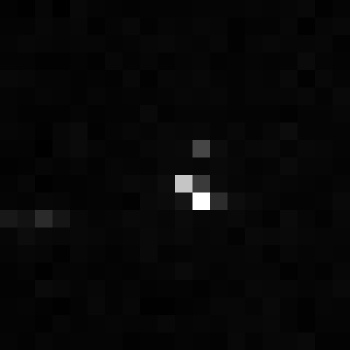

The data file committed next to this chart (first rows):
, xmin, ymin, lat, lon, area, perimeter, max_nanowatts, min_nanowatts, moonlight_illumination, clear_sky_confidence, mean_nanowatts
0, 1103, 3402, -6.709, -6.709, 1.0, 0.0, 13.87, 0.03951, 11.84, 0.0, 0.5458
